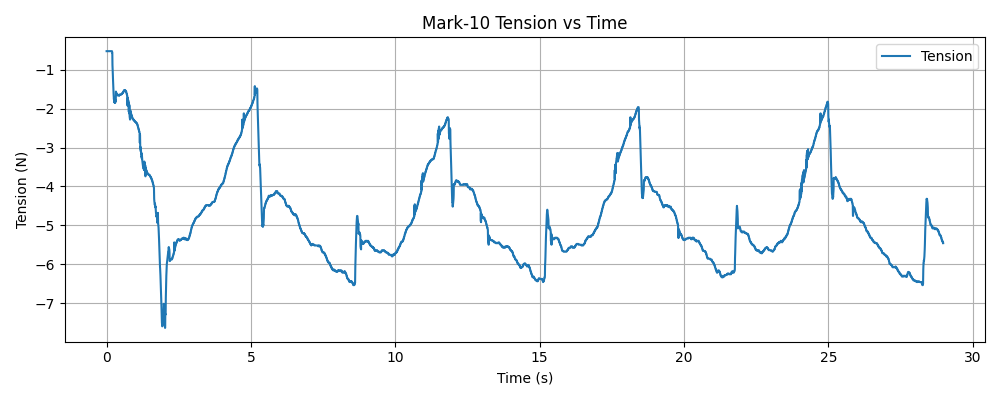

Values plotted in this chart, from the file beside it:
timestamp, tension (N)
1768344899, -0.52
1768344899, -0.52
1768344899, -0.52
1768344899, -0.52
1768344899, -0.52
1768344899, -0.52
1768344899, -0.52
1768344899, -0.52
1768344899, -0.52
1768344899, -0.52
1768344899, -0.52
1768344899, -0.52
1768344899, -0.52
1768344899, -0.52
1768344899, -0.52
1768344899, -0.52
1768344899, -0.52
1768344899, -0.52
1768344899, -0.52
1768344899, -0.52
1768344899, -0.52
1768344899, -0.52
1768344899, -0.52
1768344899, -0.52
1768344899, -0.52
1768344899, -0.52
1768344899, -0.52
1768344899, -0.52
1768344899, -0.52
1768344899, -0.52
1768344899, -0.52
1768344899, -0.52
1768344899, -0.52
1768344899, -0.52
1768344899, -0.52
1768344899, -0.52
1768344899, -0.52
1768344899, -0.52
1768344899, -0.52
1768344899, -0.52
1768344899, -0.52
1768344899, -0.52
1768344899, -0.52
1768344899, -0.52
1768344899, -0.52
1768344899, -0.52
1768344899, -0.52
1768344899, -0.52
1768344899, -0.52
1768344899, -0.52
1768344899, -0.52
1768344899, -0.52
1768344899, -0.52
1768344899, -0.52
1768344899, -0.52
1768344899, -0.52
1768344899, -0.52
1768344899, -0.52
1768344899, -0.52
1768344899, -0.52
... 9,953 more rows
